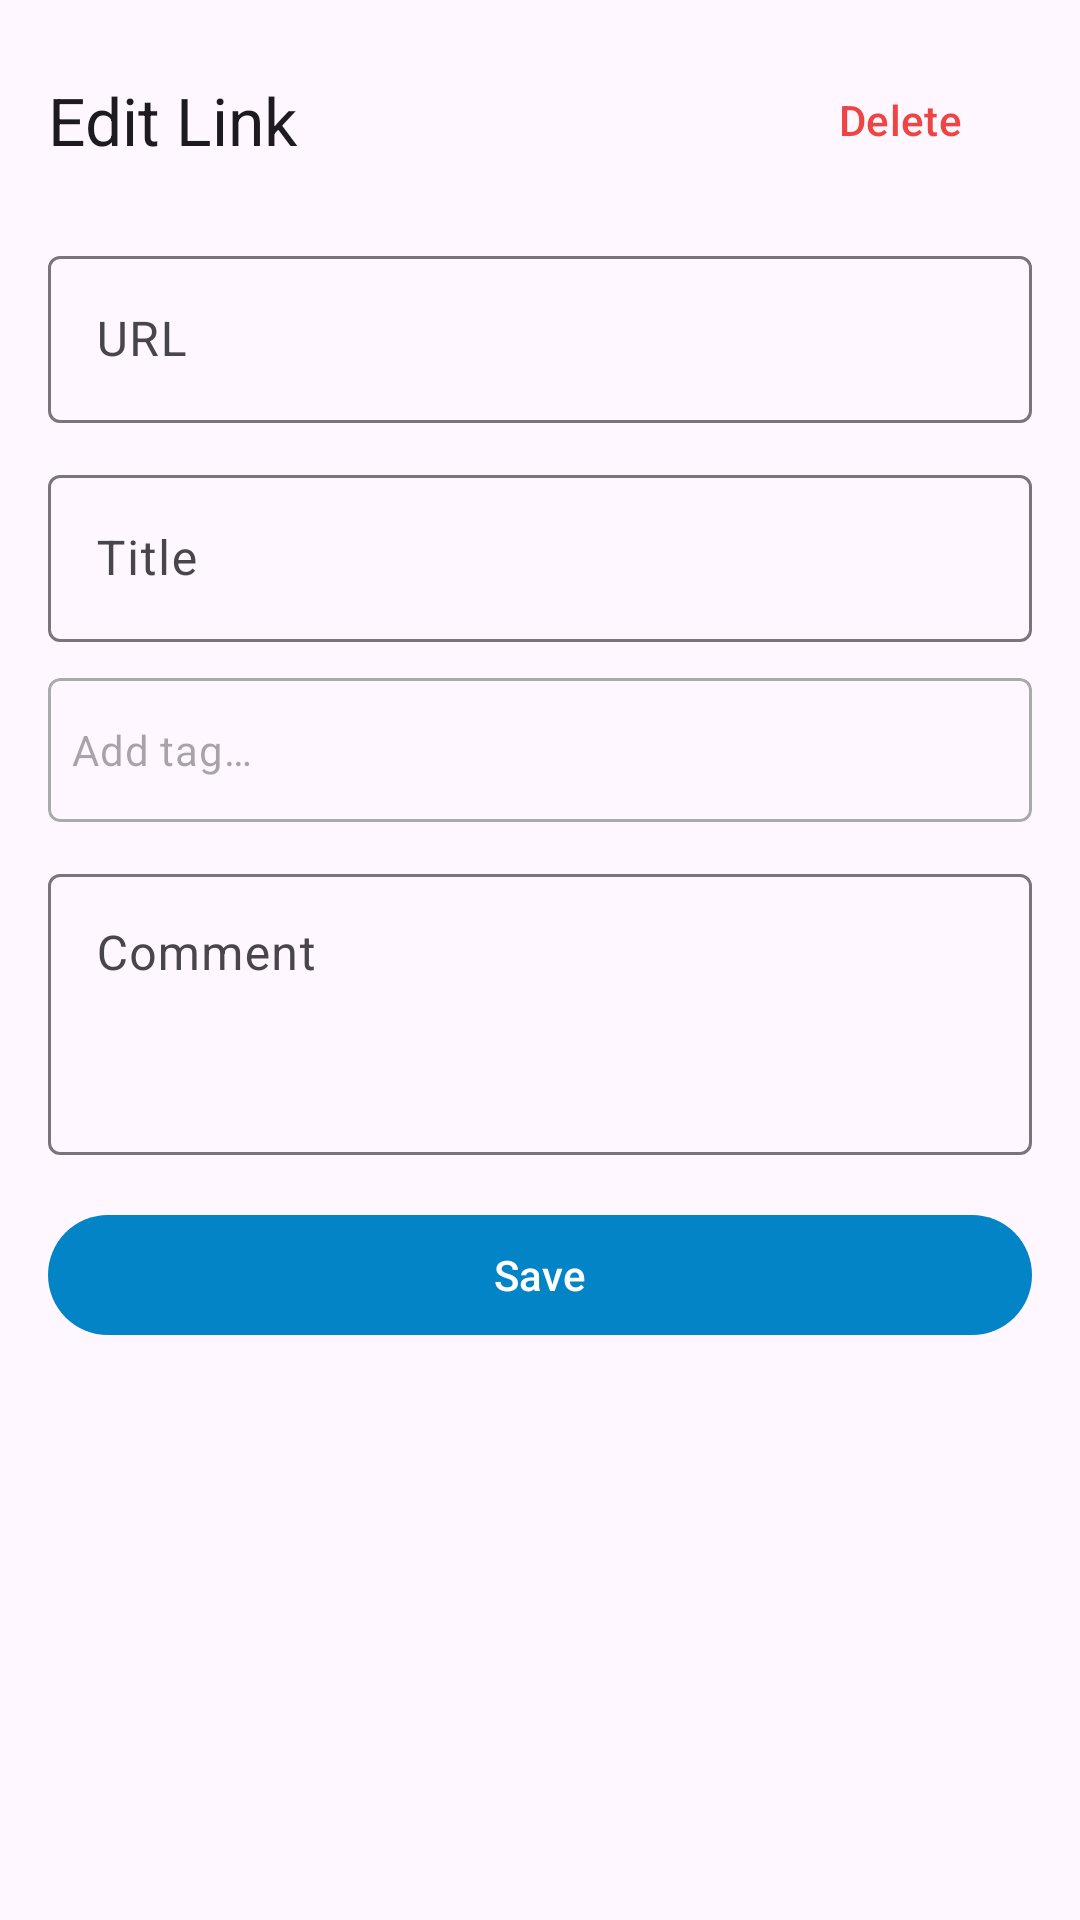

Reconstruct the res/layout file that produces this screen, plus the resources it refers to.
<!-- AndroidManifest.xml: application theme Theme.ClipJot -->
<!-- res/layout/bottom_sheet_edit_bookmark.xml -->
<?xml version="1.0" encoding="utf-8"?>
<FrameLayout
    xmlns:android="http://schemas.android.com/apk/res/android"
    xmlns:app="http://schemas.android.com/apk/res-auto"
    android:layout_width="match_parent"
    android:layout_height="wrap_content">

    <LinearLayout
        android:layout_width="match_parent"
        android:layout_height="wrap_content"
        android:orientation="vertical"
        android:padding="16dp">

        
        <LinearLayout
            android:layout_width="match_parent"
            android:layout_height="wrap_content"
            android:orientation="horizontal"
            android:gravity="center_vertical"
            android:layout_marginBottom="16dp">

            <TextView
                android:layout_width="0dp"
                android:layout_height="wrap_content"
                android:layout_weight="1"
                android:text="@string/edit_link"
                android:textAppearance="@style/TextAppearance.Material3.TitleLarge" />

            <com.google.android.material.button.MaterialButton
                android:id="@+id/deleteButton"
                android:layout_width="wrap_content"
                android:layout_height="wrap_content"
                android:text="@string/delete"
                android:textColor="@color/error"
                app:icon="@drawable/ic_delete"
                app:iconTint="@color/error"
                style="@style/Widget.Material3.Button.TextButton" />
        </LinearLayout>

        
        <com.google.android.material.textfield.TextInputLayout
            android:layout_width="match_parent"
            android:layout_height="wrap_content"
            android:hint="@string/url"
            app:endIconMode="none">

            <com.google.android.material.textfield.TextInputEditText
                android:id="@+id/urlInput"
                android:layout_width="match_parent"
                android:layout_height="wrap_content"
                android:enabled="false"
                android:inputType="textUri"
                android:maxLines="2" />
        </com.google.android.material.textfield.TextInputLayout>

        
        <com.google.android.material.textfield.TextInputLayout
            android:layout_width="match_parent"
            android:layout_height="wrap_content"
            android:hint="@string/title"
            android:layout_marginTop="12dp">

            <com.google.android.material.textfield.TextInputEditText
                android:id="@+id/titleInput"
                android:layout_width="match_parent"
                android:layout_height="wrap_content"
                android:inputType="text"
                android:maxLines="2" />
        </com.google.android.material.textfield.TextInputLayout>

        
        <com.google.android.material.card.MaterialCardView
            android:id="@+id/tagInputContainer"
            android:layout_width="match_parent"
            android:layout_height="wrap_content"
            android:layout_marginTop="12dp"
            app:cardElevation="0dp"
            app:strokeWidth="1dp"
            app:strokeColor="@android:color/darker_gray"
            app:cardCornerRadius="4dp">

            <HorizontalScrollView
                android:layout_width="match_parent"
                android:layout_height="wrap_content"
                android:scrollbars="none"
                android:fillViewport="true">

                <LinearLayout
                    android:id="@+id/tagTokenContainer"
                    android:layout_width="wrap_content"
                    android:layout_height="wrap_content"
                    android:orientation="horizontal"
                    android:gravity="center_vertical"
                    android:padding="8dp"
                    android:minHeight="48dp">

                    

                    <EditText
                        android:id="@+id/tagInput"
                        android:layout_width="wrap_content"
                        android:layout_height="wrap_content"
                        android:minWidth="100dp"
                        android:background="@null"
                        android:hint="@string/add_tag"
                        android:inputType="text"
                        android:imeOptions="actionDone"
                        android:maxLines="1"
                        android:textAppearance="@style/TextAppearance.Material3.BodyMedium" />
                </LinearLayout>
            </HorizontalScrollView>
        </com.google.android.material.card.MaterialCardView>

        
        <com.google.android.material.card.MaterialCardView
            android:id="@+id/tagSuggestionsCard"
            android:layout_width="match_parent"
            android:layout_height="wrap_content"
            android:layout_marginTop="4dp"
            android:visibility="gone"
            app:cardElevation="4dp"
            app:cardCornerRadius="8dp">

            <LinearLayout
                android:layout_width="match_parent"
                android:layout_height="wrap_content"
                android:orientation="vertical"
                android:padding="8dp">

                <com.google.android.material.chip.ChipGroup
                    android:id="@+id/tagSuggestionsChipGroup"
                    android:layout_width="match_parent"
                    android:layout_height="wrap_content"
                    app:singleLine="true"
                    app:selectionRequired="false"
                    app:singleSelection="false" />

                <TextView
                    android:id="@+id/noTagsMessage"
                    android:layout_width="match_parent"
                    android:layout_height="wrap_content"
                    android:text="@string/no_tags_yet"
                    android:textAppearance="@style/TextAppearance.Material3.BodySmall"
                    android:textColor="?android:textColorSecondary"
                    android:paddingVertical="8dp"
                    android:visibility="gone" />
            </LinearLayout>
        </com.google.android.material.card.MaterialCardView>

        
        <com.google.android.material.textfield.TextInputLayout
            android:layout_width="match_parent"
            android:layout_height="wrap_content"
            android:hint="@string/comment"
            android:layout_marginTop="12dp">

            <com.google.android.material.textfield.TextInputEditText
                android:id="@+id/commentInput"
                android:layout_width="match_parent"
                android:layout_height="wrap_content"
                android:inputType="textMultiLine"
                android:minLines="3"
                android:gravity="top" />
        </com.google.android.material.textfield.TextInputLayout>

        
        <TextView
            android:id="@+id/errorMessage"
            android:layout_width="match_parent"
            android:layout_height="wrap_content"
            android:layout_marginTop="12dp"
            android:textColor="@color/error"
            android:visibility="gone" />

        
        <com.google.android.material.progressindicator.LinearProgressIndicator
            android:id="@+id/progressIndicator"
            android:layout_width="match_parent"
            android:layout_height="wrap_content"
            android:layout_marginTop="12dp"
            android:indeterminate="true"
            android:visibility="gone" />

        
        <com.google.android.material.button.MaterialButton
            android:id="@+id/saveButton"
            android:layout_width="match_parent"
            android:layout_height="wrap_content"
            android:layout_marginTop="16dp"
            android:text="@string/save" />

    </LinearLayout>

</FrameLayout>
<!-- resources referenced by this layout -->
<resources>
  <color name="error">#ef4444</color>
  <string name="add_tag">Add tag…</string>
  <string name="comment">Comment</string>
  <string name="delete">Delete</string>
  <string name="edit_link">Edit Link</string>
  <string name="no_tags_yet">No tags yet. Type to create one.</string>
  <string name="save">Save</string>
  <string name="title">Title</string>
  <string name="url">URL</string>
  <style name="Theme.ClipJot" parent="Theme.Material3.DayNight">
          
          <item name="colorPrimary">@color/primary</item>
          <item name="colorPrimaryDark">@color/primary_dark</item>
          <item name="colorOnPrimary">@android:color/white</item>
  
          
          <item name="colorSecondary">@color/secondary</item>
          <item name="colorOnSecondary">@android:color/white</item>
  
          
          <item name="android:statusBarColor">@color/primary_dark</item>
      </style>
  <color name="primary">#0284c7</color>
  <color name="primary_dark">#0369a1</color>
  <color name="secondary">#10b981</color>
</resources>
